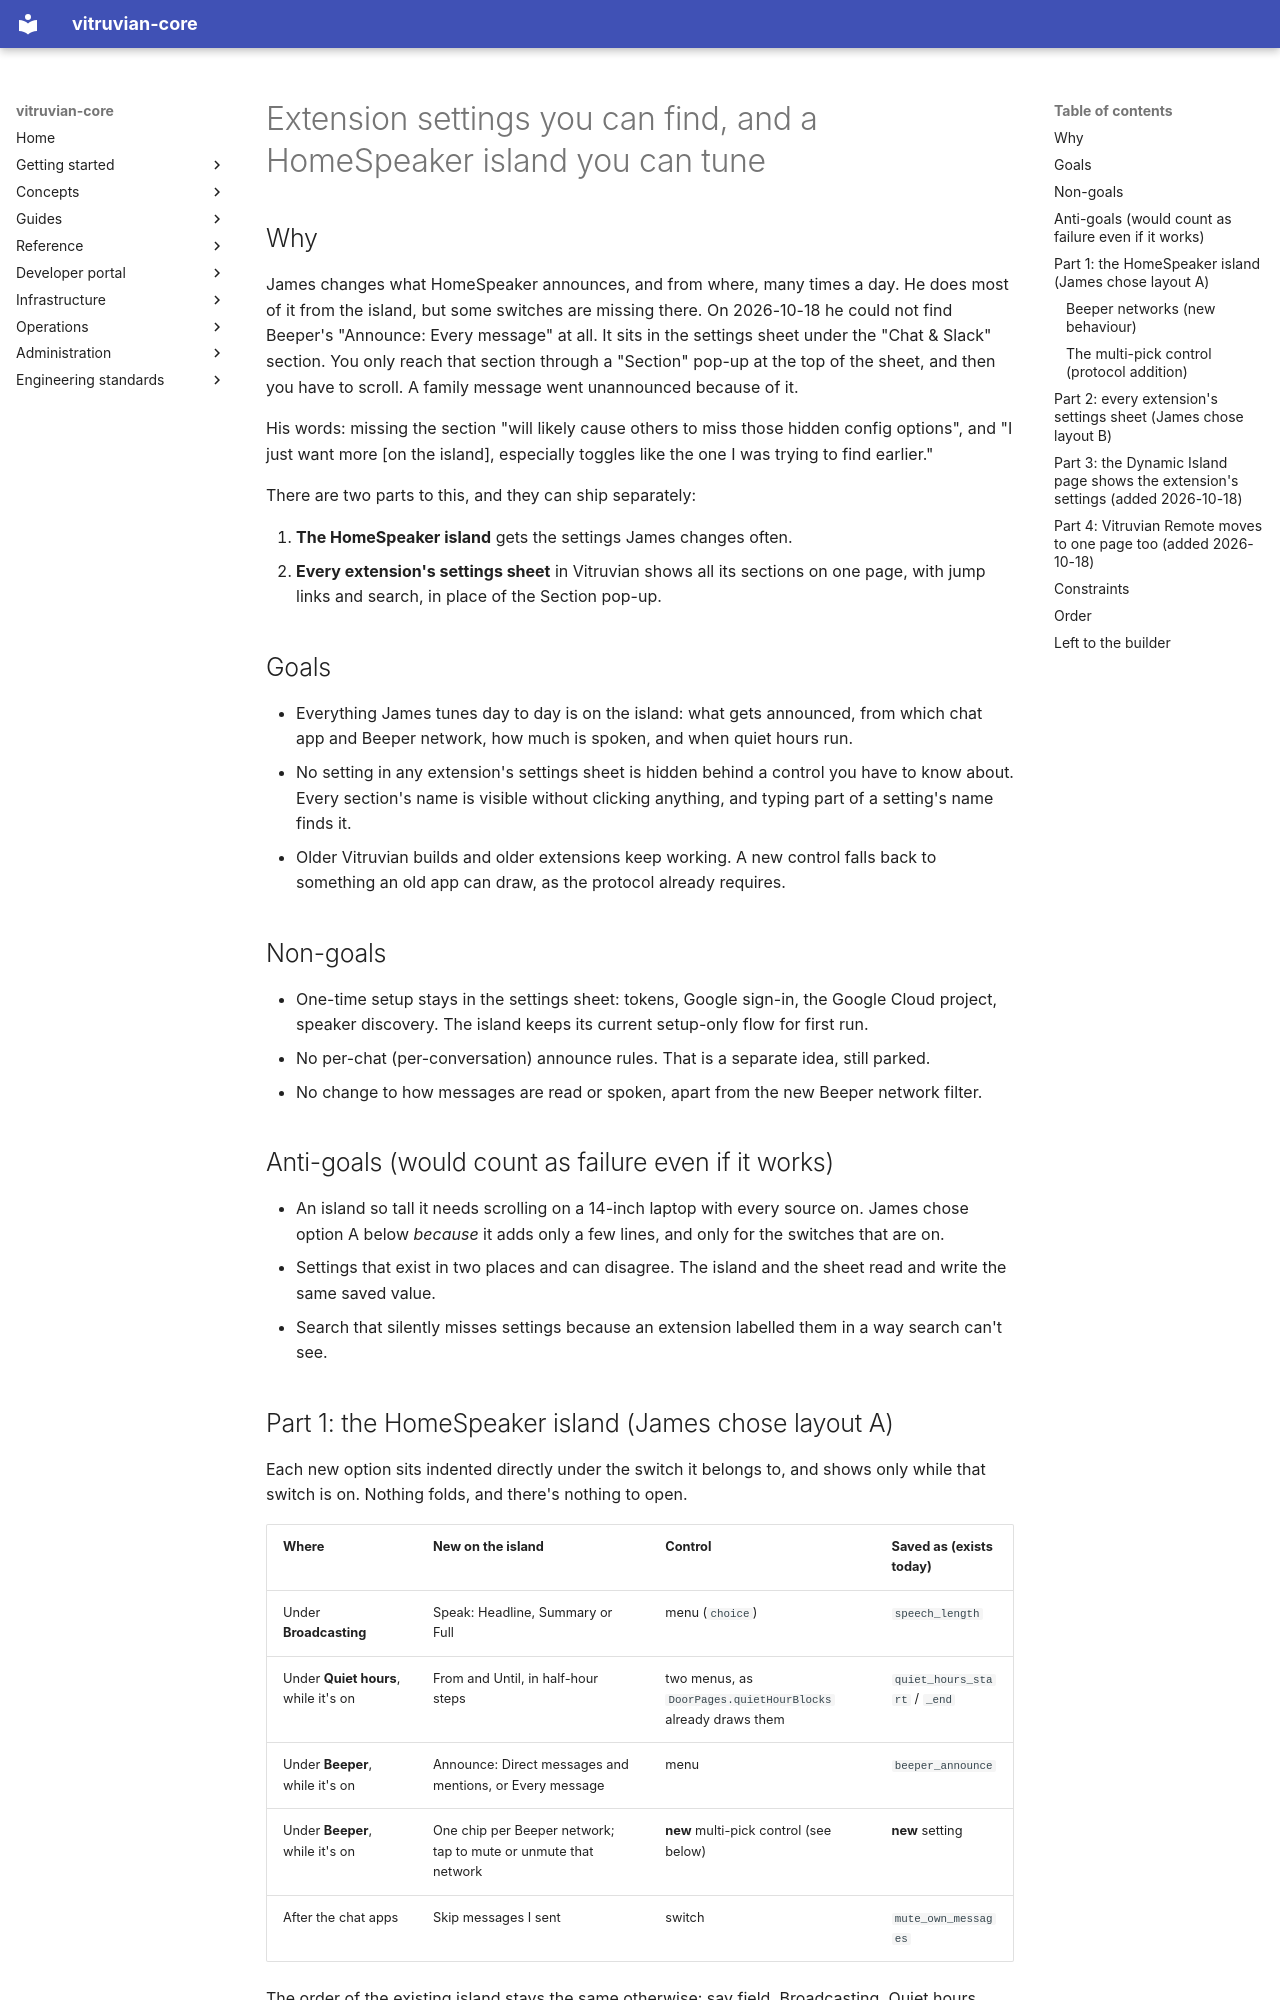

repository: VitruvianSoftware/vitruvian-core · page: superpowers/specs/2026-10-18-extension-settings-and-island-design/index.html · generator: mkdocs

---
status: approved
date: 2026-10-18
---

# Extension settings you can find, and a HomeSpeaker island you can tune

## Why

James changes what HomeSpeaker announces, and from where, many times a day. He
does most of it from the island, but some switches are missing there. On
2026-10-18 he could not find Beeper's "Announce: Every message" at all. It
sits in the settings sheet under the "Chat & Slack" section. You only reach that
section through a "Section" pop-up at the top of the sheet, and then you have to
scroll. A family message went unannounced because of it.

His words: missing the section "will likely cause others to miss those hidden
config options", and "I just want more [on the island], especially toggles like
the one I was trying to find earlier."

There are two parts to this, and they can ship separately:

1. **The HomeSpeaker island** gets the settings James changes often.
2. **Every extension's settings sheet** in Vitruvian shows all its sections on
   one page, with jump links and search, in place of the Section pop-up.

## Goals

- Everything James tunes day to day is on the island: what gets announced,
  from which chat app and Beeper network, how much is spoken, and when quiet
  hours run.
- No setting in any extension's settings sheet is hidden behind a control you
  have to know about. Every section's name is visible without clicking
  anything, and typing part of a setting's name finds it.
- Older Vitruvian builds and older extensions keep working. A new control
  falls back to something an old app can draw, as the protocol already
  requires.

## Non-goals

- One-time setup stays in the settings sheet: tokens, Google sign-in, the
  Google Cloud project, speaker discovery. The island keeps its current
  setup-only flow for first run.
- No per-chat (per-conversation) announce rules. That is a separate idea,
  still parked.
- No change to how messages are read or spoken, apart from the new Beeper
  network filter.

## Anti-goals (would count as failure even if it works)

- An island so tall it needs scrolling on a 14-inch laptop with every source
  on. James chose option A below *because* it adds only a few lines, and only
  for the switches that are on.
- Settings that exist in two places and can disagree. The island and the sheet
  read and write the same saved value.
- Search that silently misses settings because an extension labelled them in
  a way search can't see.

## Part 1: the HomeSpeaker island (James chose layout A)

Each new option sits indented directly under the switch it belongs to, and
shows only while that switch is on. Nothing folds, and there's nothing to open.

| Where | New on the island | Control | Saved as (exists today) |
|---|---|---|---|
| Under **Broadcasting** | Speak: Headline, Summary or Full | menu (`choice`) | `speech_length` |
| Under **Quiet hours**, while it's on | From and Until, in half-hour steps | two menus, as `DoorPages.quietHourBlocks` already draws them | `quiet_hours_start` / `_end` |
| Under **Beeper**, while it's on | Announce: Direct messages and mentions, or Every message | menu | `beeper_announce` |
| Under **Beeper**, while it's on | One chip per Beeper network; tap to mute or unmute that network | **new** multi-pick control (see below) | **new** setting |
| After the chat apps | Skip messages I sent | switch | `mute_own_messages` |

The order of the existing island stays the same otherwise: say field,
Broadcasting, Quiet hours, speaker, volume, Mute, Speak on, coding agents, chat
apps, recent, More settings….
